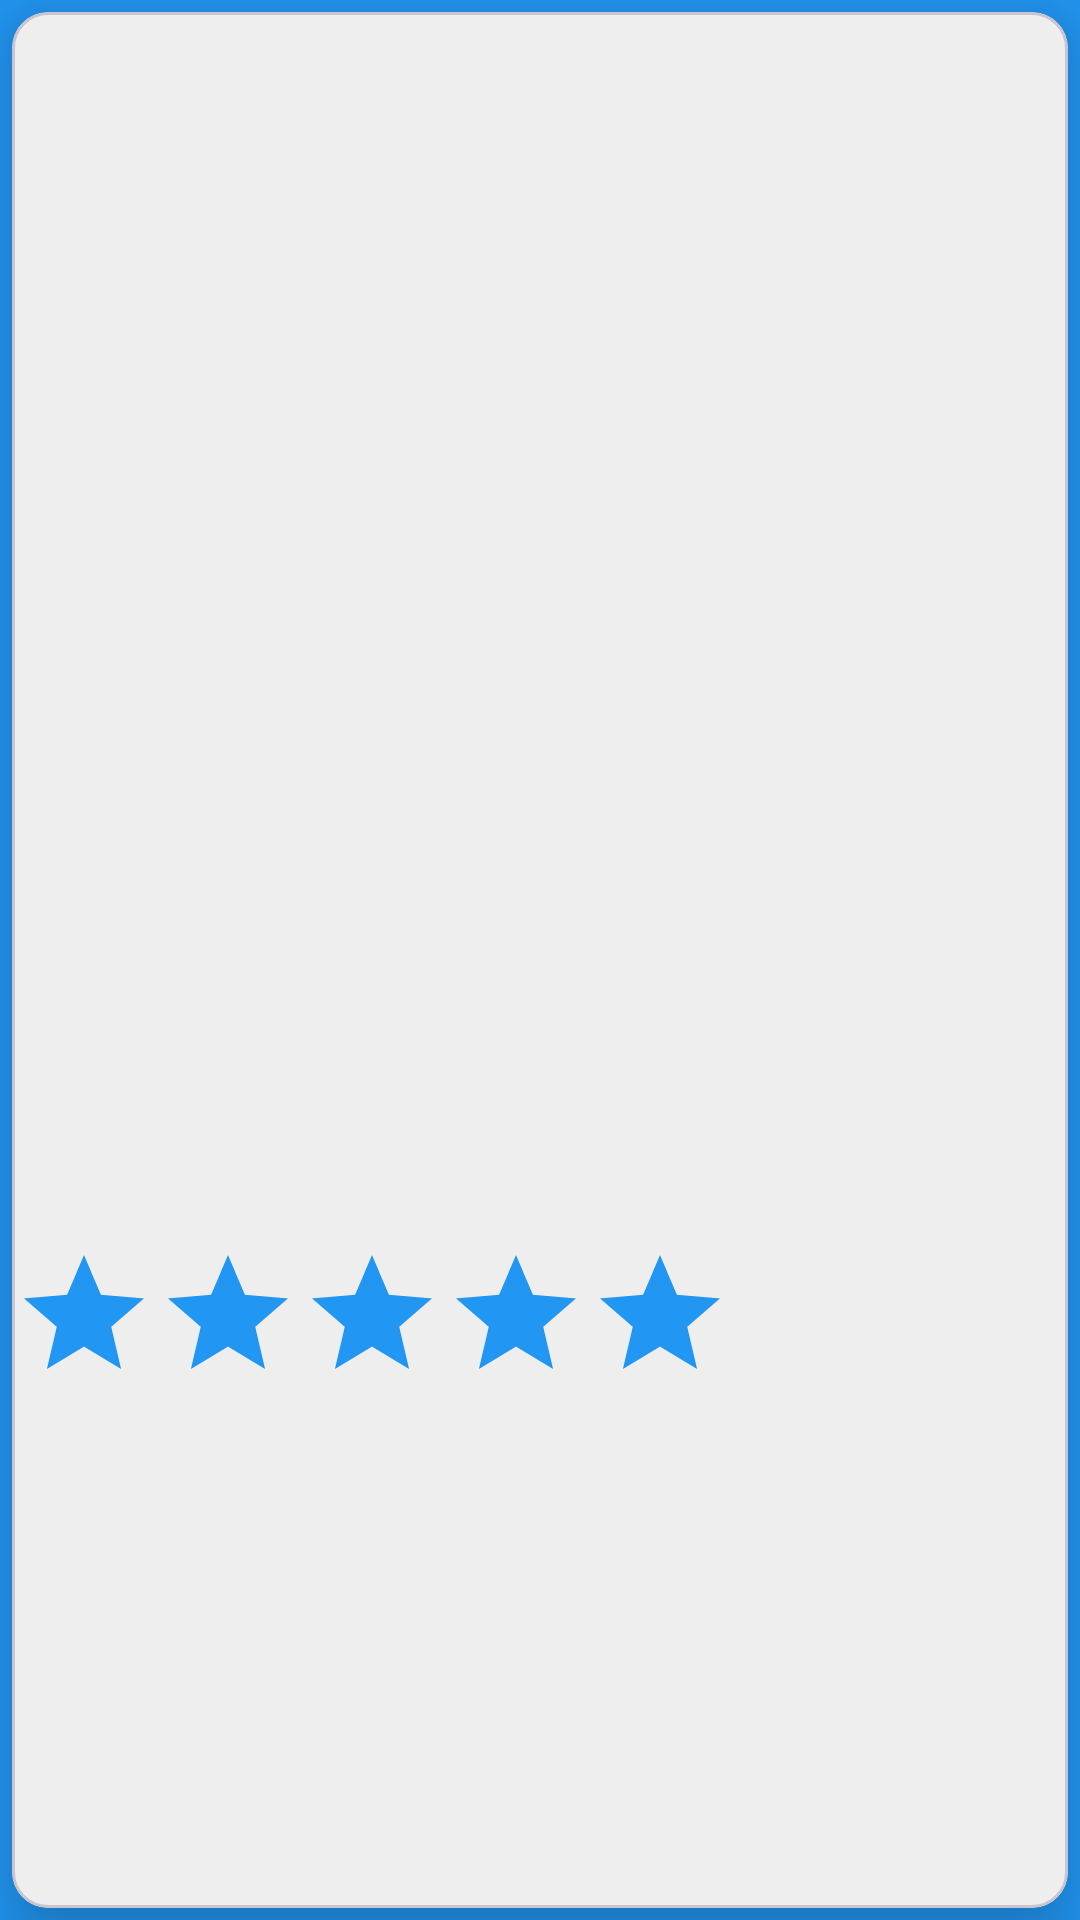

The Android layout XML behind this screen, and the referenced resources:
<!-- AndroidManifest.xml: application theme Theme.Mvvmfilmesflix -->
<!-- res/layout/activity_detail.xml -->
<?xml version="1.0" encoding="utf-8"?>
<androidx.constraintlayout.widget.ConstraintLayout xmlns:android="http://schemas.android.com/apk/res/android"
    xmlns:app="http://schemas.android.com/apk/res-auto"
    xmlns:tools="http://schemas.android.com/tools"
    android:layout_width="match_parent"
    android:layout_height="match_parent"
    tools:context=".presenter.DetailActivity"
    android:background="@color/primary_500">

    <com.google.android.material.card.MaterialCardView
        android:id="@+id/card"
        android:layout_width="match_parent"
        android:layout_height="match_parent"
        android:layout_margin="4dp"
        app:layout_constraintTop_toTopOf="parent"
        app:layout_constraintBottom_toBottomOf="parent"
        app:layout_constraintStart_toStartOf="parent"
        app:layout_constraintEnd_toEndOf="parent"
        app:cardElevation="16dp"
        app:cardBackgroundColor="@color/secondary_200">

        <LinearLayout
            android:layout_width="match_parent"
            android:layout_height="wrap_content"
            android:orientation="vertical"
            android:layout_gravity="center">

            
            <ImageView
                android:id="@+id/iv_movie"
                android:layout_width="match_parent"
                android:layout_height="380dp"
                android:contentDescription="Capa do filme"
                android:scaleType="center"
                android:src="@drawable/ic_play"/>

            <RatingBar
                android:id="@+id/ratingBar"
                android:rating="0"
                android:progressBackgroundTint="@color/primary_500"
                android:layout_width="wrap_content"
                android:layout_height="wrap_content"
                />


            <LinearLayout
                android:layout_width="match_parent"
                android:layout_height="wrap_content"
                android:orientation="vertical"
                android:padding="16dp">

                
                <TextView
                    android:id="@+id/title_txt"
                    android:layout_width="wrap_content"
                    android:layout_height="wrap_content"
                    android:textAppearance="?attr/textAppearanceTitleMedium"
                    android:textSize="20sp"
                    tools:text="A volta dos que não foram" />

                <TextView
                    android:id="@+id/description_txt"
                    android:layout_width="wrap_content"
                    android:layout_height="wrap_content"
                    android:layout_marginTop="16dp"
                    android:textAppearance="?attr/textAppearanceBodyMedium"
                    android:textColor="?android:attr/textColorSecondary"
                    android:textSize="16sp"
                    tools:text="Um filme bom de terror que assemelha a titanic." />

                <TextView
                    android:id="@+id/premiere_txt"
                    android:layout_width="wrap_content"
                    android:layout_height="wrap_content"
                    android:layout_marginTop="16dp"
                    android:textAppearance="?attr/textAppearanceBodyMedium"
                    android:textColor="?android:attr/textColorSecondary"
                    android:textSize="16sp"
                    tools:text="25/07/2020" />

            </LinearLayout>


        </LinearLayout>


    </com.google.android.material.card.MaterialCardView>

</androidx.constraintlayout.widget.ConstraintLayout>
<!-- resources referenced by this layout -->
<resources>
  <color name="primary_500">#2196F3</color>
  <color name="secondary_200">#EEEEEE</color>
  <style name="Theme.Mvvmfilmesflix" parent="Theme.Material3.DayNight.NoActionBar">
          
          <item name="colorPrimary">@color/primary_500</item>
          <item name="colorPrimaryVariant">@color/primary_700</item>
          <item name="colorOnPrimary">@color/white</item>
          
          <item name="colorSecondary">@color/secondary_200</item>
          <item name="colorSecondaryVariant">@color/secondary_700</item>
          <item name="colorOnSecondary">@color/black</item>
          
          <item name="android:statusBarColor">?attr/colorPrimaryVariant</item>
          
      </style>
  <color name="primary_700">#1976D2</color>
  <color name="white">#FFFFFFFF</color>
  <color name="secondary_700">#616161</color>
  <color name="black">#FF000000</color>
</resources>
